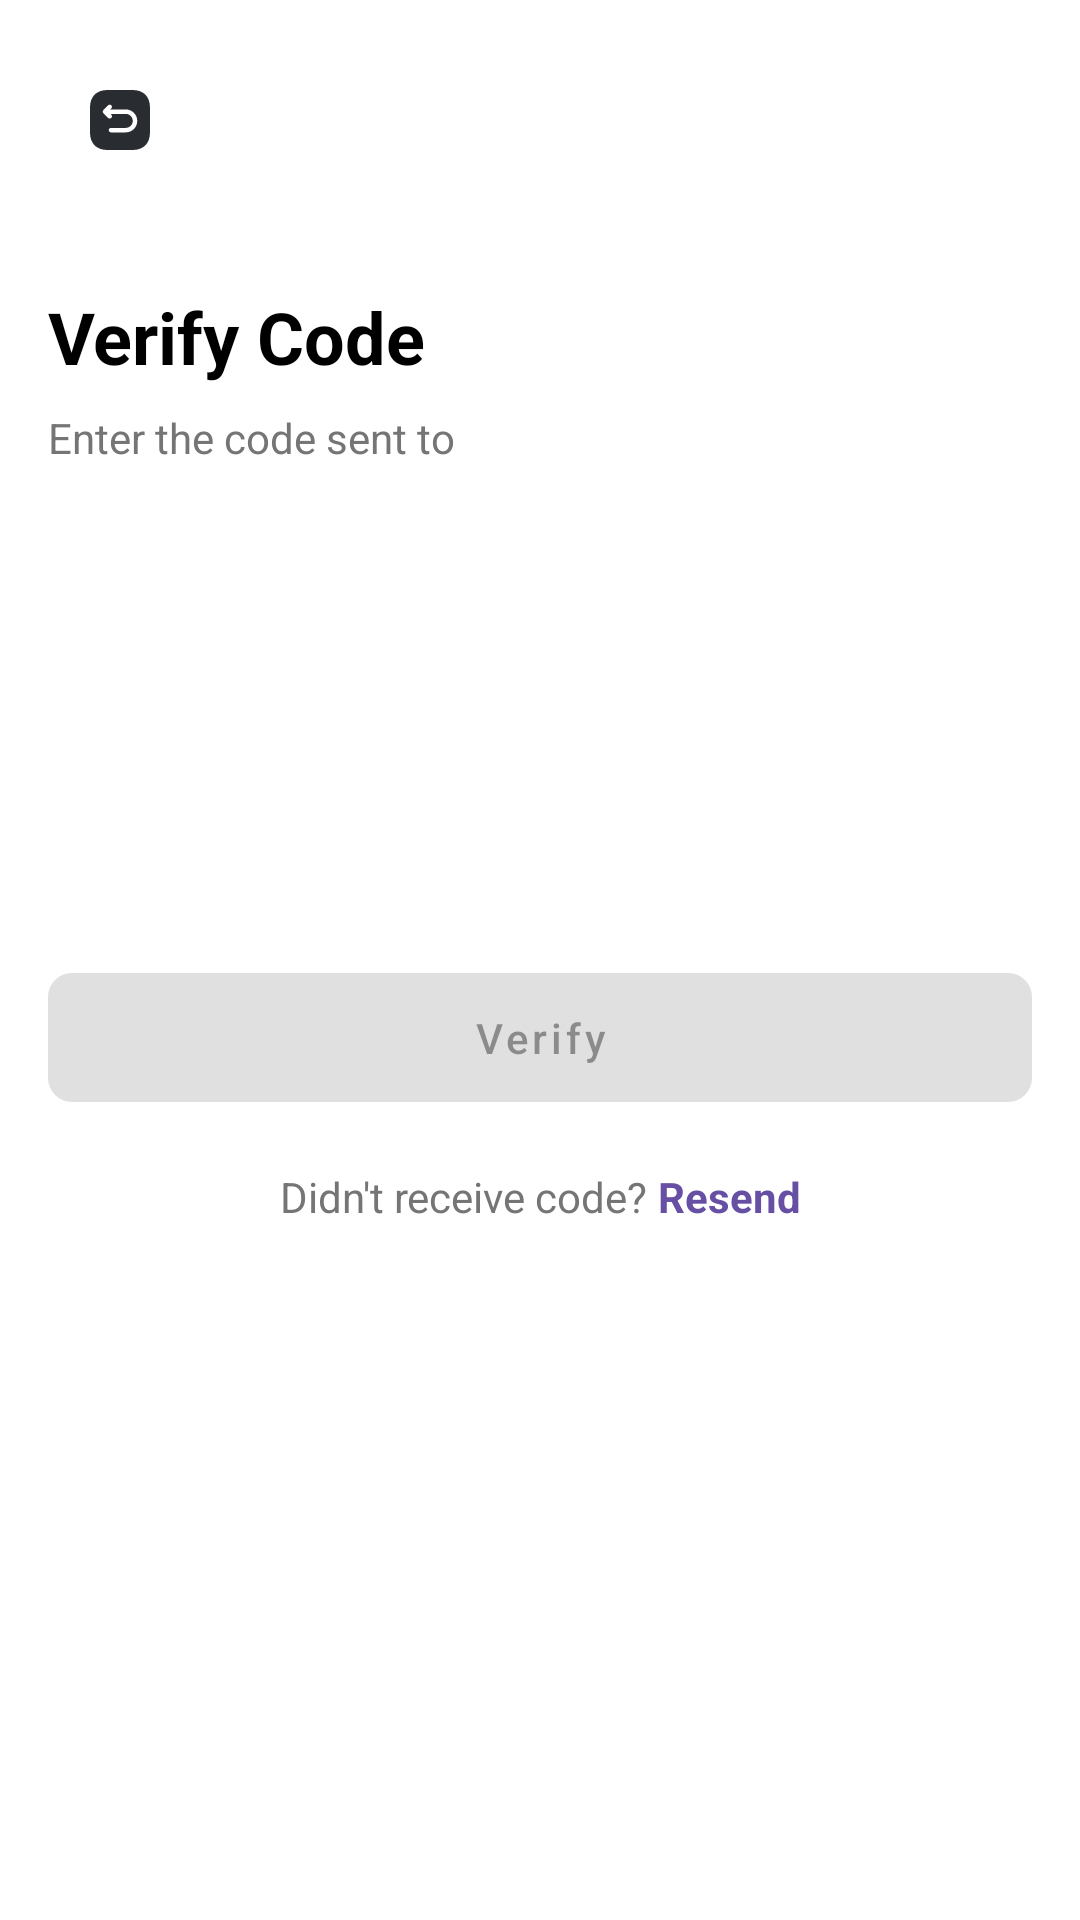

Produce the Android XML layout that renders to this screen, including the resource entries it uses.
<!-- AndroidManifest.xml: application theme Theme.MindFit -->
<!-- res/layout/activity_verify_code.xml -->
<?xml version="1.0" encoding="utf-8"?>
<androidx.constraintlayout.widget.ConstraintLayout xmlns:android="http://schemas.android.com/apk/res/android"
    xmlns:app="http://schemas.android.com/apk/res-auto"
    android:layout_width="match_parent"
    android:layout_height="match_parent"
    android:padding="16dp">

    <ImageButton
        android:id="@+id/btnBack"
        android:layout_width="48dp"
        android:layout_height="48dp"
        android:background="?attr/selectableItemBackgroundBorderless"
        android:src="@drawable/ic_back"
        app:layout_constraintLeft_toLeftOf="parent"
        app:layout_constraintTop_toTopOf="parent" />

    <TextView
        android:id="@+id/tvTitle"
        android:layout_width="wrap_content"
        android:layout_height="wrap_content"
        android:layout_marginTop="32dp"
        android:text="Verify Code"
        android:textColor="@color/black"
        android:textSize="24sp"
        android:textStyle="bold"
        app:layout_constraintLeft_toLeftOf="parent"
        app:layout_constraintTop_toBottomOf="@id/btnBack" />

    <TextView
        android:id="@+id/tvSubtitle"
        android:layout_width="wrap_content"
        android:layout_height="wrap_content"
        android:layout_marginTop="8dp"
        android:text="Enter the code sent to"
        android:textColor="@color/gray"
        app:layout_constraintLeft_toLeftOf="parent"
        app:layout_constraintTop_toBottomOf="@id/tvTitle" />

    <TextView
        android:id="@+id/tvEmail"
        android:layout_width="wrap_content"
        android:layout_height="wrap_content"
        android:layout_marginTop="4dp"
        android:textColor="@color/purple"
        android:textStyle="bold"
        app:layout_constraintLeft_toLeftOf="parent"
        app:layout_constraintTop_toBottomOf="@id/tvSubtitle" />

    <LinearLayout
        android:id="@+id/llCodeInputs"
        android:layout_width="match_parent"
        android:layout_height="wrap_content"
        android:layout_marginTop="32dp"
        android:gravity="center"
        android:orientation="horizontal"
        app:layout_constraintTop_toBottomOf="@id/tvEmail">

        <EditText
            android:id="@+id/etCode1"
            style="@style/VerificationCodeInput"
            android:layout_width="60dp"
            android:layout_height="60dp"
            android:layout_margin="8dp" />

        <EditText
            android:id="@+id/etCode2"
            style="@style/VerificationCodeInput"
            android:layout_width="60dp"
            android:layout_height="60dp"
            android:layout_margin="8dp" />

        <EditText
            android:id="@+id/etCode3"
            style="@style/VerificationCodeInput"
            android:layout_width="60dp"
            android:layout_height="60dp"
            android:layout_margin="8dp" />

        <EditText
            android:id="@+id/etCode4"
            style="@style/VerificationCodeInput"
            android:layout_width="60dp"
            android:layout_height="60dp"
            android:layout_margin="8dp" />

    </LinearLayout>

    <com.google.android.material.button.MaterialButton
        android:id="@+id/btnVerify"
        android:layout_width="match_parent"
        android:layout_height="wrap_content"
        android:layout_marginTop="32dp"
        android:enabled="false"
        android:padding="12dp"
        android:text="Verify"
        android:textAllCaps="false"
        app:cornerRadius="8dp"
        app:layout_constraintTop_toBottomOf="@id/llCodeInputs" />

    <LinearLayout
        android:layout_width="wrap_content"
        android:layout_height="wrap_content"
        android:layout_marginTop="16dp"
        android:gravity="center"
        android:orientation="horizontal"
        app:layout_constraintLeft_toLeftOf="parent"
        app:layout_constraintRight_toRightOf="parent"
        app:layout_constraintTop_toBottomOf="@id/btnVerify">

        <TextView
            android:layout_width="wrap_content"
            android:layout_height="wrap_content"
            android:text="Didn't receive code? "
            android:textColor="@color/gray" />

        <TextView
            android:id="@+id/tvResend"
            android:layout_width="wrap_content"
            android:layout_height="wrap_content"
            android:text="Resend"
            android:textColor="@color/purple"
            android:textStyle="bold" />

    </LinearLayout>

</androidx.constraintlayout.widget.ConstraintLayout>
<!-- resources referenced by this layout -->
<resources>
  <color name="black">#FF000000</color>
  <color name="gray">#757575</color>
  <color name="purple">#6750A4</color>
  <!-- drawable ic_back (drawable) -->
  <?xml version="1.0" encoding="utf-8"?>
  <vector xmlns:android="http://schemas.android.com/apk/res/android"
      android:width="24dp"
      android:height="24dp"
      android:viewportWidth="24"
      android:viewportHeight="24">
  
      <path
          android:fillColor="#292D32"
          android:pathData="M16.19 2H7.81C4.17 2 2 4.17 2 7.81V16.18C2 19.83 4.17 22 7.81 22H16.18C19.82 22 21.99 19.83 21.99 16.19V7.81C22 4.17 19.83 2 16.19 2ZM13.92 16.13H9C8.59 16.13 8.25 15.79 8.25 15.38C8.25 14.97 8.59 14.63 9 14.63H13.92C15.2 14.63 16.25 13.59 16.25 12.3C16.25 11.01 15.21 9.97 13.92 9.97H8.85L9.11 10.23C9.4 10.53 9.4 11 9.1 11.3C8.95 11.45 8.76 11.52 8.57 11.52C8.38 11.52 8.19 11.45 8.04 11.3L6.47 9.72C6.18 9.43 6.18 8.95 6.47 8.66L8.04 7.09C8.33 6.8 8.81 6.8 9.1 7.09C9.39 7.38 9.39 7.86 9.1 8.15L8.77 8.48H13.92C16.03 8.48 17.75 10.2 17.75 12.31C17.75 14.42 16.03 16.13 13.92 16.13Z" />
  </vector>
  <style name="VerificationCodeInput">
          <item name="android:background">@drawable/verification_code_background</item>
          <item name="android:gravity">center</item>
          <item name="android:inputType">number</item>
          <item name="android:maxLength">1</item>
          <item name="android:textColor">@color/black</item>
          <item name="android:textSize">24sp</item>
          <item name="android:textStyle">bold</item>
      </style>
  <style name="Theme.MindFit" parent="Theme.MaterialComponents.Light.NoActionBar">
          
          <item name="colorPrimary">@color/primary</item>
          <item name="colorPrimaryVariant">@color/primary_dark</item>
          <item name="colorOnPrimary">@color/white</item>
          
          <item name="colorSecondary">@color/accent</item>
          <item name="colorSecondaryVariant">@color/teal_700</item>
          <item name="colorOnSecondary">@color/black</item>
          
          <item name="android:statusBarColor">?attr/colorPrimaryVariant</item>
          
          <item name="android:textColorPrimary">@color/black</item>
          <item name="android:textColorSecondary">@color/gray</item>
          
          <item name="android:colorBackground">@color/white</item>
          <item name="colorSurface">@color/white</item>
          
          <item name="android:windowLightStatusBar">true</item>
      </style>
  <color name="primary">#4CAF50</color>
  <color name="primary_dark">#388E3C</color>
  <color name="white">#FFFFFFFF</color>
  <color name="accent">#8BC34A</color>
  <color name="teal_700">#FF018786</color>
</resources>
